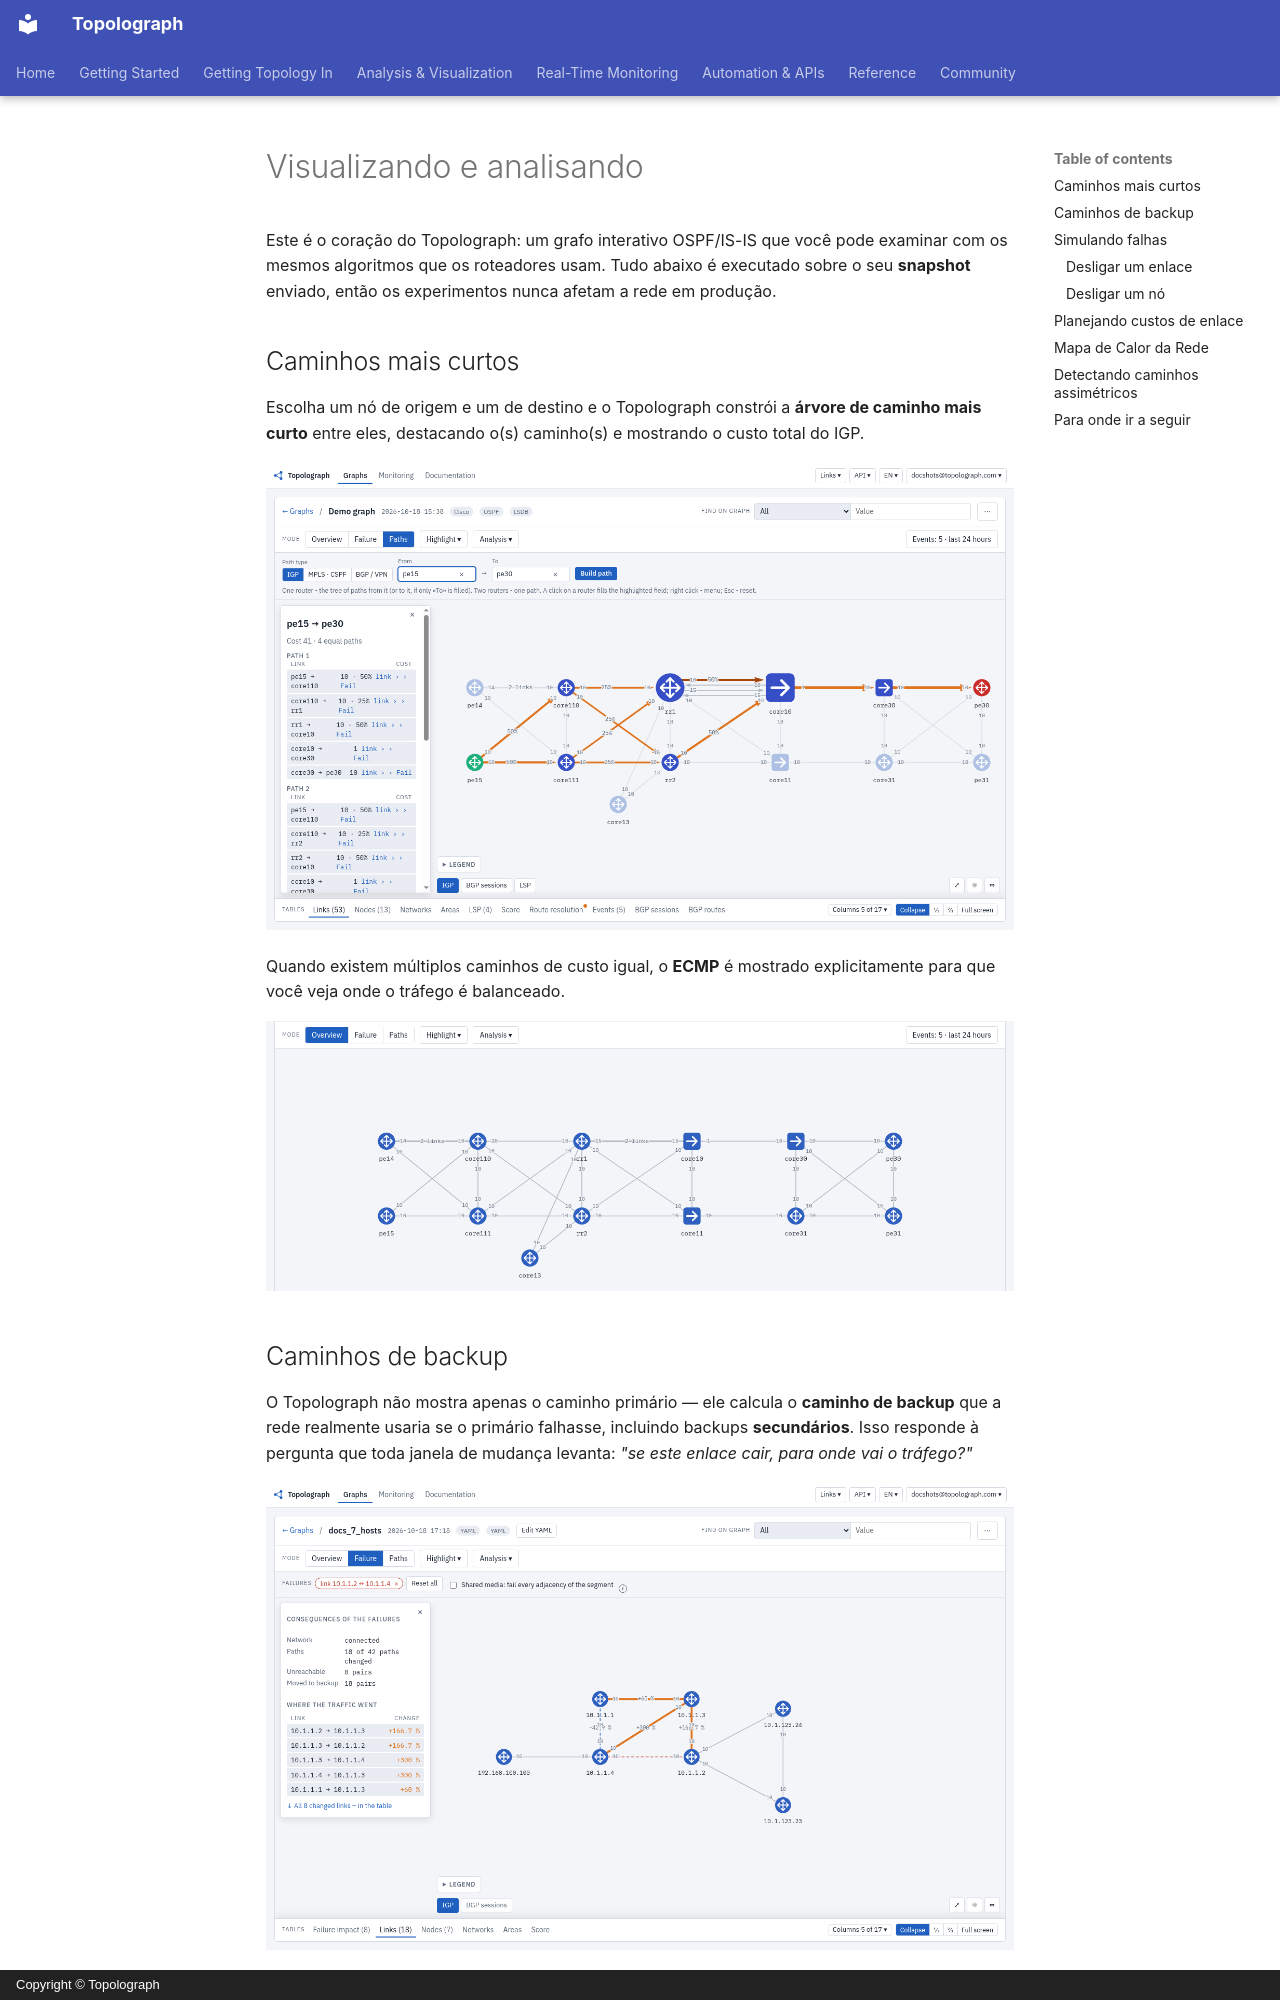

repository: Vadims06/topolograph · page: analysis/visualizing.pt/index.html · generator: mkdocs · copyright: Copyright © Topolograph

# Visualizando e analisando

Este é o coração do Topolograph: um grafo interativo OSPF/IS-IS que você
pode examinar com os mesmos algoritmos que os roteadores usam. Tudo abaixo
é executado sobre o seu **snapshot** enviado, então os experimentos nunca
afetam a rede em produção.

## Caminhos mais curtos

Escolha um nó de origem e um de destino e o Topolograph constrói a **árvore
de caminho mais curto** entre eles, destacando o(s) caminho(s) e mostrando o
custo total do IGP.

![Shortest path tree between two nodes](../static/ui/paths.png)

Quando existem múltiplos caminhos de custo igual, o **ECMP** é mostrado
explicitamente para que você veja onde o tráfego é balanceado.

![Topology with ECMP paths](../static/ui/graph-overview.png)
